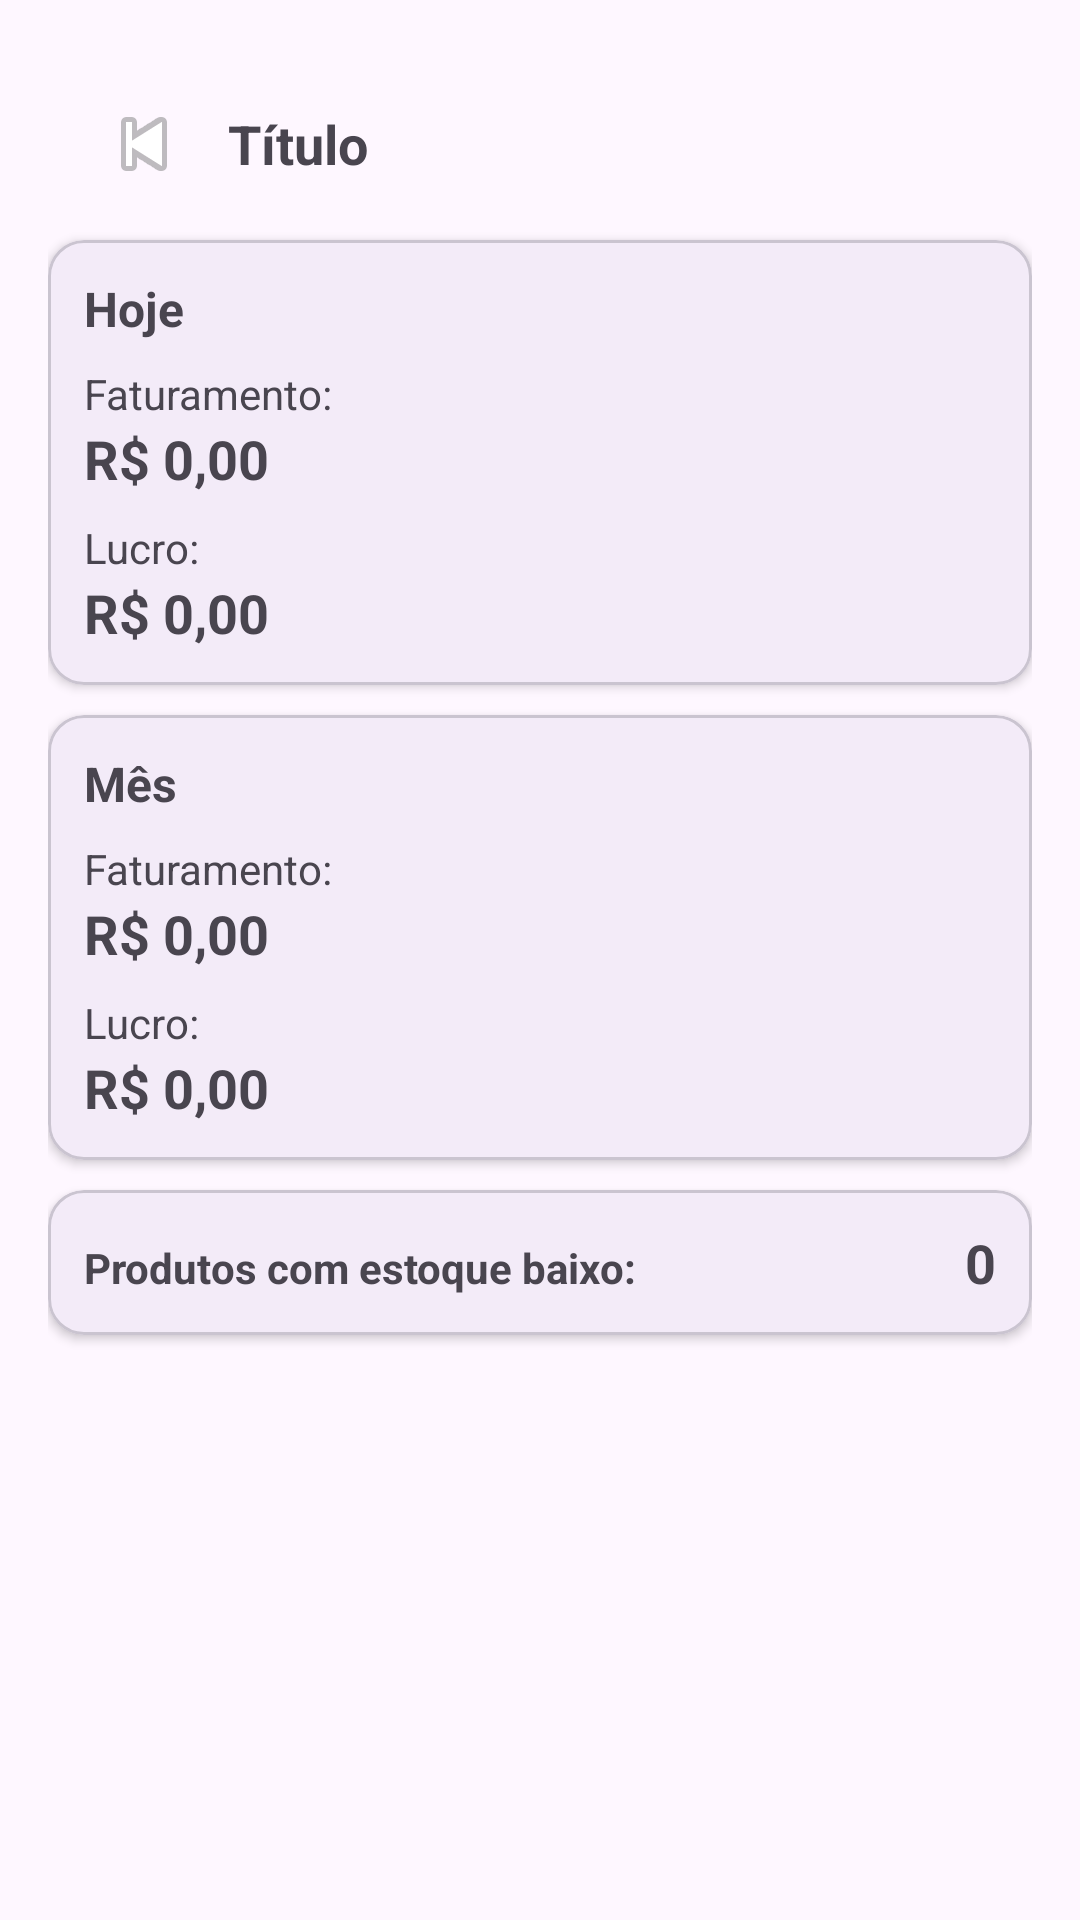

Android layout source for this screen:
<!-- AndroidManifest.xml: application theme Theme.EstoqueLoja -->
<!-- res/layout/activity_dashboard.xml -->
<?xml version="1.0" encoding="utf-8"?>
<LinearLayout xmlns:android="http://schemas.android.com/apk/res/android"
    xmlns:app="http://schemas.android.com/apk/res-auto"
    android:padding="16dp"
    android:orientation="vertical"
    android:layout_width="match_parent"
    android:layout_height="match_parent">
    <include layout="@layout/view_header_back"/>

    <com.google.android.material.card.MaterialCardView
        android:layout_width="match_parent"
        android:layout_height="wrap_content"
        app:cardElevation="2dp"
        app:strokeWidth="1dp"
        android:layout_marginBottom="10dp">

        <LinearLayout
            android:padding="12dp"
            android:orientation="vertical"
            android:layout_width="match_parent"
            android:layout_height="wrap_content">

            <com.google.android.material.textview.MaterialTextView
                android:text="Hoje"
                android:textStyle="bold"
                android:textSize="16sp"
                android:layout_width="match_parent"
                android:layout_height="wrap_content"/>

            <com.google.android.material.textview.MaterialTextView
                android:text="Faturamento:"
                android:layout_width="match_parent"
                android:layout_height="wrap_content"
                android:layout_marginTop="8dp"/>

            <com.google.android.material.textview.MaterialTextView
                android:id="@+id/txtFatHoje"
                android:text="R$ 0,00"
                android:textStyle="bold"
                android:textSize="18sp"
                android:layout_width="match_parent"
                android:layout_height="wrap_content"/>

            <com.google.android.material.textview.MaterialTextView
                android:text="Lucro:"
                android:layout_width="match_parent"
                android:layout_height="wrap_content"
                android:layout_marginTop="8dp"/>

            <com.google.android.material.textview.MaterialTextView
                android:id="@+id/txtLucroHoje"
                android:text="R$ 0,00"
                android:textStyle="bold"
                android:textSize="18sp"
                android:layout_width="match_parent"
                android:layout_height="wrap_content"/>

        </LinearLayout>
    </com.google.android.material.card.MaterialCardView>

    <com.google.android.material.card.MaterialCardView
        android:layout_width="match_parent"
        android:layout_height="wrap_content"
        app:cardElevation="2dp"
        app:strokeWidth="1dp"
        android:layout_marginBottom="10dp">

        <LinearLayout
            android:padding="12dp"
            android:orientation="vertical"
            android:layout_width="match_parent"
            android:layout_height="wrap_content">

            <com.google.android.material.textview.MaterialTextView
                android:text="Mês"
                android:textStyle="bold"
                android:textSize="16sp"
                android:layout_width="match_parent"
                android:layout_height="wrap_content"/>

            <com.google.android.material.textview.MaterialTextView
                android:text="Faturamento:"
                android:layout_width="match_parent"
                android:layout_height="wrap_content"
                android:layout_marginTop="8dp"/>

            <com.google.android.material.textview.MaterialTextView
                android:id="@+id/txtFatMes"
                android:text="R$ 0,00"
                android:textStyle="bold"
                android:textSize="18sp"
                android:layout_width="match_parent"
                android:layout_height="wrap_content"/>

            <com.google.android.material.textview.MaterialTextView
                android:text="Lucro:"
                android:layout_width="match_parent"
                android:layout_height="wrap_content"
                android:layout_marginTop="8dp"/>

            <com.google.android.material.textview.MaterialTextView
                android:id="@+id/txtLucroMes"
                android:text="R$ 0,00"
                android:textStyle="bold"
                android:textSize="18sp"
                android:layout_width="match_parent"
                android:layout_height="wrap_content"/>

        </LinearLayout>
    </com.google.android.material.card.MaterialCardView>

    <com.google.android.material.card.MaterialCardView
        android:layout_width="match_parent"
        android:layout_height="wrap_content"
        app:cardElevation="2dp"
        app:strokeWidth="1dp">

        <LinearLayout
            android:padding="12dp"
            android:orientation="horizontal"
            android:layout_width="match_parent"
            android:layout_height="wrap_content">

            <com.google.android.material.textview.MaterialTextView
                android:text="Produtos com estoque baixo:"
                android:textStyle="bold"
                android:layout_width="0dp"
                android:layout_weight="1"
                android:layout_height="wrap_content"/>

            <com.google.android.material.textview.MaterialTextView
                android:id="@+id/txtEstoqueBaixo"
                android:text="0"
                android:textStyle="bold"
                android:textSize="18sp"
                android:layout_width="wrap_content"
                android:layout_height="wrap_content"/>
        </LinearLayout>
    </com.google.android.material.card.MaterialCardView>

</LinearLayout>
<!-- res/layout/view_header_back.xml (included above) -->
<?xml version="1.0" encoding="utf-8"?>
<LinearLayout xmlns:android="http://schemas.android.com/apk/res/android"
    android:orientation="horizontal"
    android:gravity="center_vertical"
    android:padding="12dp"
    android:layout_width="match_parent"
    android:layout_height="wrap_content">

    <ImageButton
        android:id="@+id/btnVoltar"
        android:src="@android:drawable/ic_media_previous"
        android:background="?attr/selectableItemBackgroundBorderless"
        android:contentDescription="Voltar"
        android:layout_width="40dp"
        android:layout_height="40dp"/>

    <TextView
        android:id="@+id/txtTitulo"
        android:text="Título"
        android:textStyle="bold"
        android:textSize="18sp"
        android:layout_marginStart="8dp"
        android:layout_width="wrap_content"
        android:layout_height="wrap_content"/>
</LinearLayout>
<!-- resources referenced by this layout -->
<resources>
  <style name="Theme.EstoqueLoja" parent="Base.Theme.EstoqueLoja" />
  <style name="Base.Theme.EstoqueLoja" parent="Theme.Material3.DayNight.NoActionBar">
          
          
      </style>
</resources>
